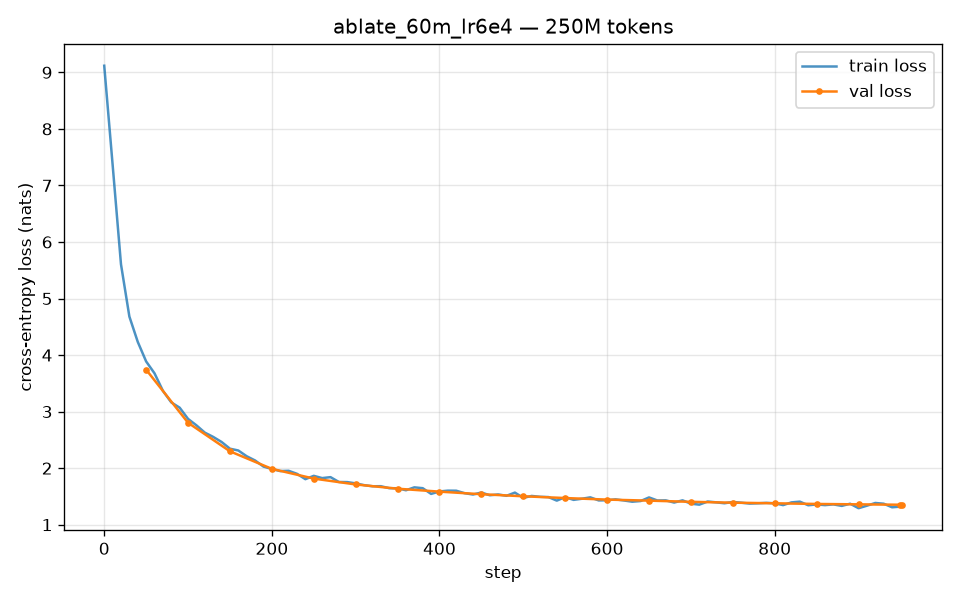

The table this chart was drawn from, first rows:
step, tokens, lr, train_loss, val_loss, tok_per_sec, cuda_mem_gb, elapsed_sec
0, 262144, 3.16e-05, 9.118, , 27168, 2.57, 10
10, 2883584, 3.47e-04, 7.368, , 25885, 3.01, 111
20, 5505024, 6.00e-04, 5.605, , 20764, 3.01, 237
30, 8126464, 6.00e-04, 4.681, , 19943, 3.01, 369
40, 10747904, 5.99e-04, 4.234, , 19766, 3.01, 501
50, 13369344, 5.99e-04, 3.888, 3.742, 18848, 3.01, 640
60, 15990784, 5.97e-04, 3.677, , 18023, 3.01, 786
70, 18612224, 5.96e-04, 3.368, , 19256, 3.01, 922
80, 21233664, 5.94e-04, 3.163, , 17422, 3.01, 1072
90, 23855104, 5.92e-04, 3.07, , 17363, 3.01, 1223
100, 26476544, 5.90e-04, 2.871, 2.803, 17359, 3.01, 1374
110, 29097984, 5.87e-04, 2.758, , 16760, 3.01, 1531
120, 31719424, 5.85e-04, 2.629, , 17108, 3.01, 1684
130, 34340864, 5.81e-04, 2.553, , 19259, 3.01, 1820
140, 36962304, 5.78e-04, 2.463, , 18985, 3.01, 1958
150, 39583744, 5.74e-04, 2.344, 2.298, 17276, 3.01, 2110
160, 42205184, 5.70e-04, 2.312, , 16925, 3.01, 2265
170, 44826624, 5.66e-04, 2.21, , 17570, 3.01, 2414
180, 47448064, 5.61e-04, 2.136, , 18839, 3.01, 2553
190, 50069504, 5.57e-04, 2.028, , 19389, 3.01, 2688
200, 52690944, 5.51e-04, 1.985, 1.988, 19383, 3.01, 2824
210, 55312384, 5.46e-04, 1.948, , 18318, 3.01, 2967
220, 57933824, 5.41e-04, 1.953, , 17319, 3.01, 3118
230, 60555264, 5.35e-04, 1.9, , 16753, 3.01, 3275
240, 63176704, 5.29e-04, 1.805, , 16069, 3.01, 3438
250, 65798144, 5.23e-04, 1.864, 1.815, 16495, 3.01, 3597
260, 68419584, 5.16e-04, 1.824, , 17357, 3.01, 3748
270, 71041024, 5.09e-04, 1.841, , 18325, 3.01, 3891
280, 73662464, 5.02e-04, 1.755, , 18293, 3.01, 4034
290, 76283904, 4.95e-04, 1.753, , 18617, 3.01, 4175
300, 78905344, 4.88e-04, 1.731, 1.712, 18755, 3.01, 4315
310, 81526784, 4.81e-04, 1.7, , 18134, 3.01, 4459
320, 84148224, 4.73e-04, 1.68, , 17358, 3.01, 4610
330, 86769664, 4.65e-04, 1.681, , 17143, 3.01, 4763
340, 89391104, 4.57e-04, 1.646, , 16963, 3.01, 4918
350, 92012544, 4.49e-04, 1.644, 1.637, 17716, 3.01, 5066
360, 94633984, 4.41e-04, 1.609, , 18596, 3.01, 5207
370, 97255424, 4.33e-04, 1.661, , 18653, 3.01, 5347
380, 99876864, 4.24e-04, 1.646, , 18889, 3.01, 5486
390, 102498304, 4.16e-04, 1.545, , 19031, 3.01, 5624
400, 105119744, 4.07e-04, 1.588, 1.585, 18996, 3.01, 5762
410, 107741184, 3.98e-04, 1.602, , 18706, 3.01, 5902
420, 110362624, 3.89e-04, 1.601, , 19044, 3.01, 6039
430, 112984064, 3.81e-04, 1.557, , 18117, 3.01, 6184
440, 115605504, 3.72e-04, 1.534, , 18301, 3.01, 6327
450, 118226944, 3.63e-04, 1.569, 1.539, 18045, 3.01, 6473
460, 120848384, 3.54e-04, 1.521, , 18084, 3.01, 6618
470, 123469824, 3.45e-04, 1.535, , 18114, 3.01, 6762
480, 126091264, 3.35e-04, 1.511, , 19186, 3.01, 6899
490, 128712704, 3.26e-04, 1.568, , 19018, 3.01, 7037
500, 131334144, 3.17e-04, 1.474, 1.503, 18270, 3.01, 7180
510, 133955584, 3.08e-04, 1.508, , 18409, 3.01, 7323
520, 136577024, 2.99e-04, 1.494, , 17884, 3.01, 7469
530, 139198464, 2.90e-04, 1.489, , 17925, 3.01, 7616
540, 141819904, 2.81e-04, 1.426, , 17087, 3.01, 7769
550, 144441344, 2.72e-04, 1.488, 1.471, 16988, 3.01, 7923
560, 147062784, 2.63e-04, 1.439, , 16530, 3.01, 8082
570, 149684224, 2.55e-04, 1.459, , 17106, 3.01, 8235
580, 152305664, 2.46e-04, 1.484, , 17013, 3.01, 8389
590, 154927104, 2.37e-04, 1.429, , 17843, 3.01, 8536
... 37 more rows
